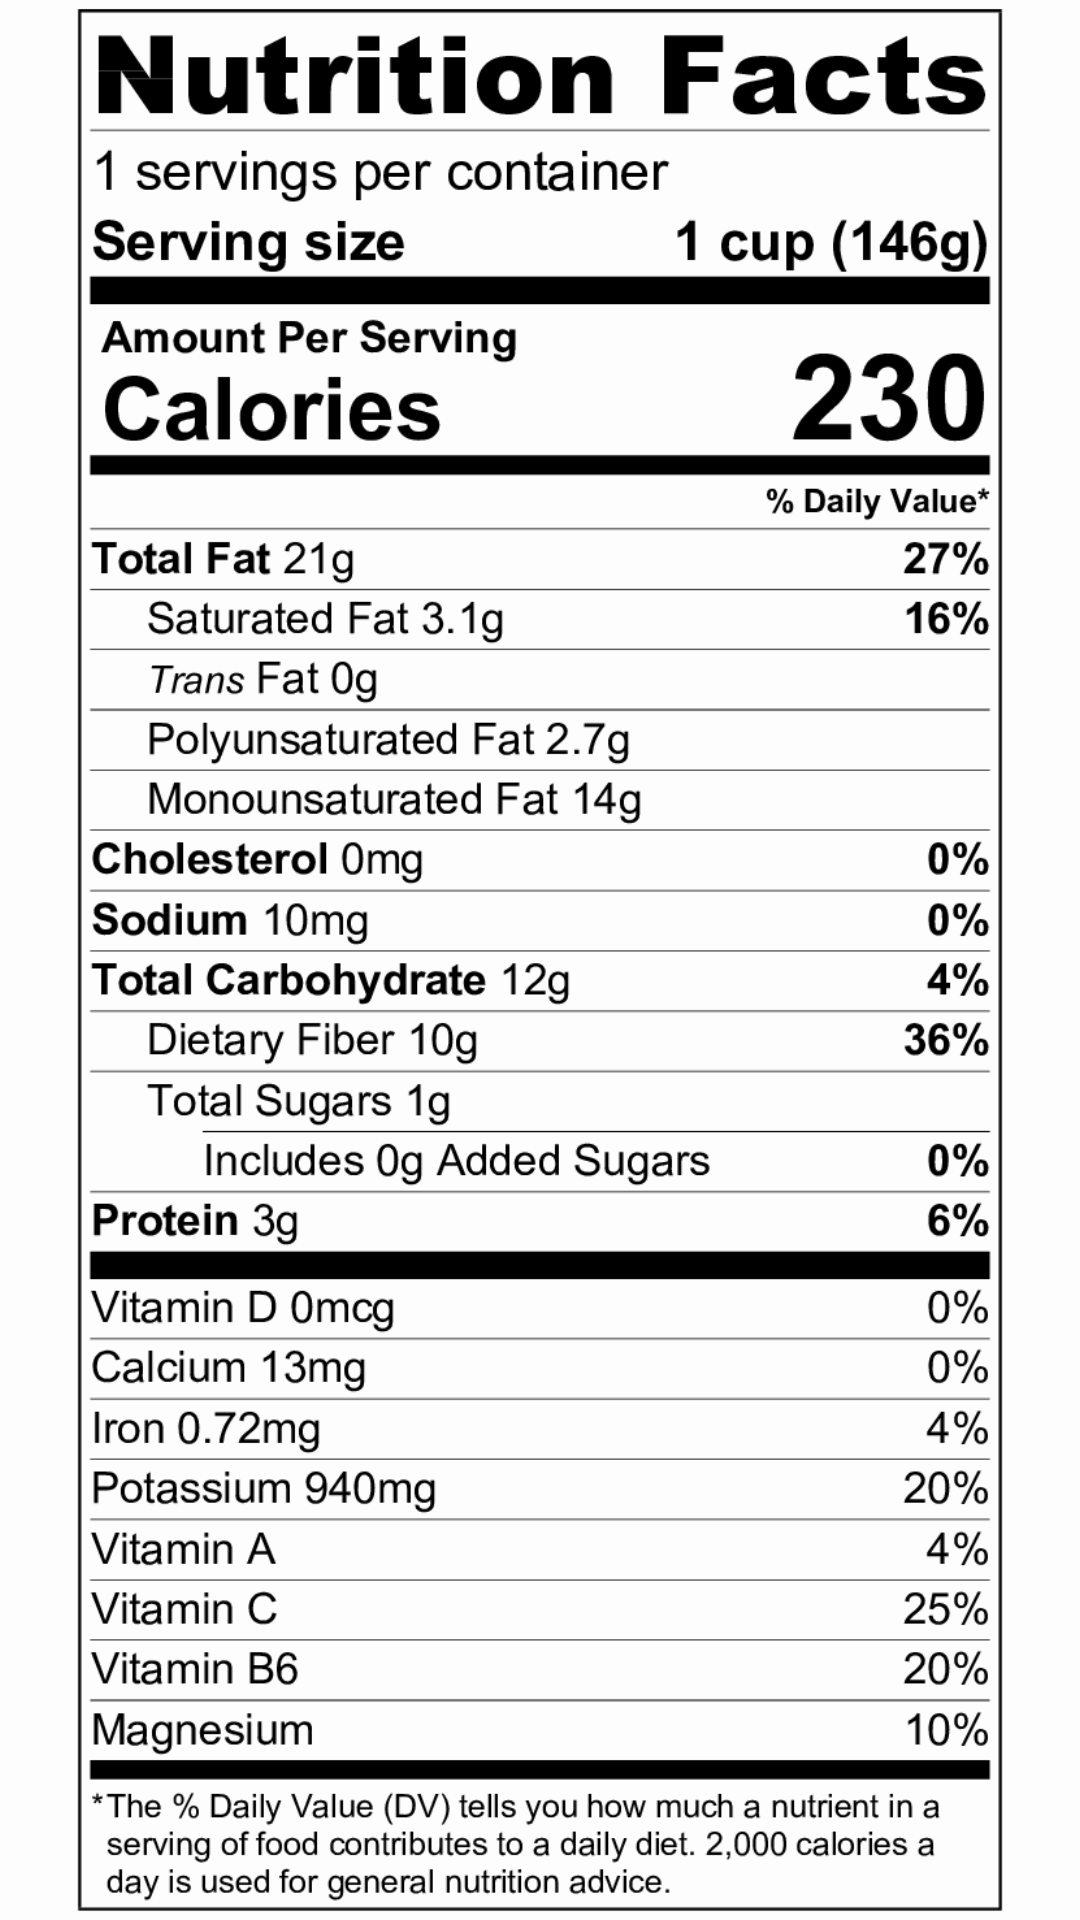

Android layout source for this screen:
<!-- AndroidManifest.xml: application theme AppTheme -->
<!-- res/layout/activity_avacado.xml -->
<?xml version="1.0" encoding="utf-8"?>
<android.support.constraint.ConstraintLayout xmlns:android="http://schemas.android.com/apk/res/android"
    xmlns:app="http://schemas.android.com/apk/res-auto"
    xmlns:tools="http://schemas.android.com/tools"
    android:layout_width="match_parent"
    android:layout_height="match_parent"
    tools:context="com.example.buscis_c2_l11.myapplication.AvacadoActivity">

    <ImageView
        android:id="@+id/imageView2"
        android:layout_width="wrap_content"
        android:layout_height="wrap_content"
        app:srcCompat="@drawable/avacado"
        tools:layout_constraintTop_creator="1"
        tools:layout_constraintLeft_creator="1"
        app:layout_constraintLeft_toLeftOf="parent"
        app:layout_constraintTop_toTopOf="parent"
        tools:ignore="ContentDescription" />
</android.support.constraint.ConstraintLayout>
<!-- resources referenced by this layout -->
<resources>
  <!-- drawable avacado: png bitmap (drawable, 63837 bytes) -->
  <style name="AppTheme" parent="Theme.AppCompat.Light.DarkActionBar">
          
          <item name="colorPrimary">@color/colorPrimary</item>
          <item name="colorPrimaryDark">@color/colorPrimaryDark</item>
          <item name="colorAccent">@color/colorAccent</item>
          <item name="android:colorBackground">@color/background_material_light</item>
      </style>
  <color name="colorPrimary">#ff0307</color>
  <color name="colorPrimaryDark">#e6000f</color>
  <color name="colorAccent">#fffa62</color>
  <color name="background_material_light">#fdfdfd</color>
</resources>
